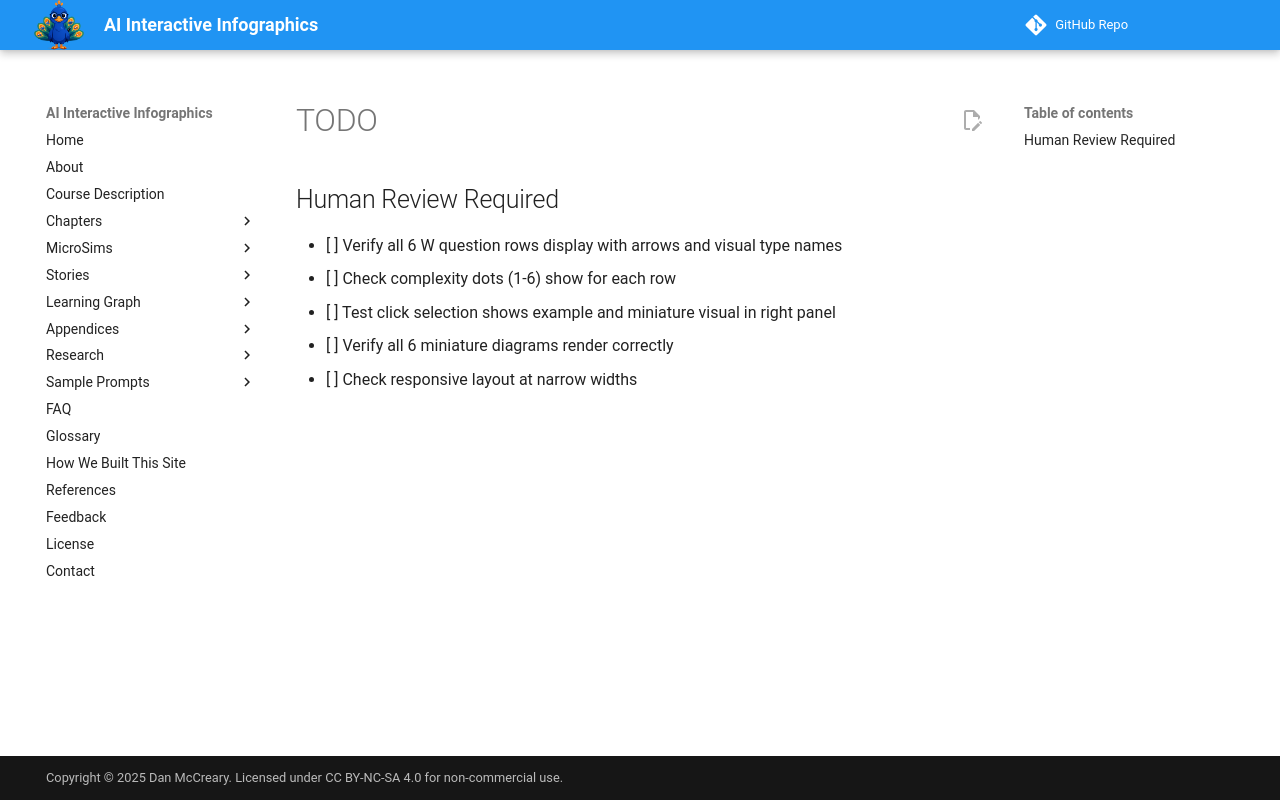

repository: dmccreary/infographics · page: sims/six-ws-visual-matcher/TODO/index.html · generator: mkdocs

## Human Review Required

- [ ] Verify all 6 W question rows display with arrows and visual type names
- [ ] Check complexity dots (1-6) show for each row
- [ ] Test click selection shows example and miniature visual in right panel
- [ ] Verify all 6 miniature diagrams render correctly
- [ ] Check responsive layout at narrow widths
